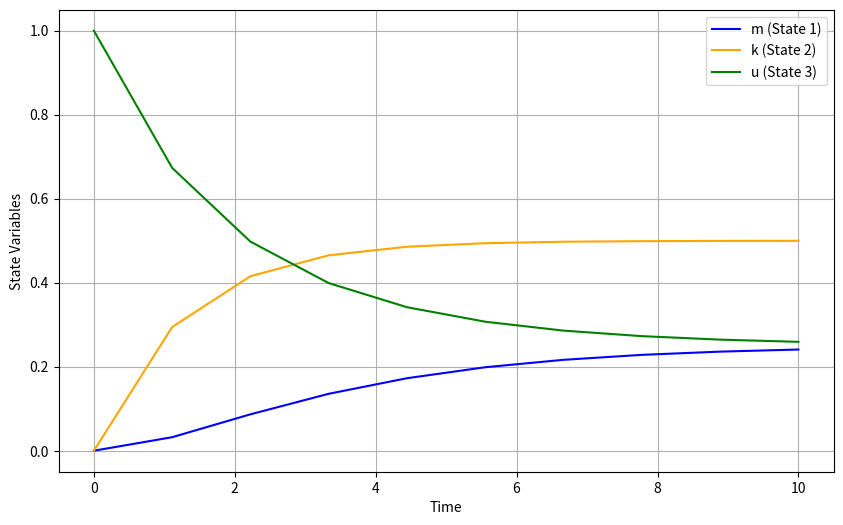

Write Python code to recreate this figure.
import numpy as np
from scipy.integrate import solve_ivp
import matplotlib.pyplot as plt

def transition_matrix(gamma, mu):
    row1 = [-2*gamma, mu, 0]
    row2 = [2*gamma, -(gamma + mu), 2*mu]
    row3 = [0, gamma, -2*mu]
    T = np.array([row1, row2, row3])
    return T

def state_matrix(m, k, u):
    S = np.array([m, k, u])
    return S

def create_ODE(T):
    def ode(t, S):
        return T.dot(S)
    return ode

def main():
    gamma = 0.2
    mu = 0.2
    T = transition_matrix(gamma, mu)
    S = state_matrix(0, 0, 1)  

    ode_func = create_ODE(T)

    time_points = np.linspace(0, 10, 10)

    solution = solve_ivp(ode_func, [time_points[0], time_points[-1]], S, t_eval=time_points)

    plt.figure(figsize=(10, 6))
    plt.plot(solution.t, solution.y[0], label='m (State 1)', color='blue')
    plt.plot(solution.t, solution.y[1], label='k (State 2)', color='orange')
    plt.plot(solution.t, solution.y[2], label='u (State 3)', color='green')
    
    plt.xlabel('Time')
    plt.ylabel('State Variables')
    plt.legend()
    plt.grid()
    plt.show()

if __name__ == "__main__":
    main()
